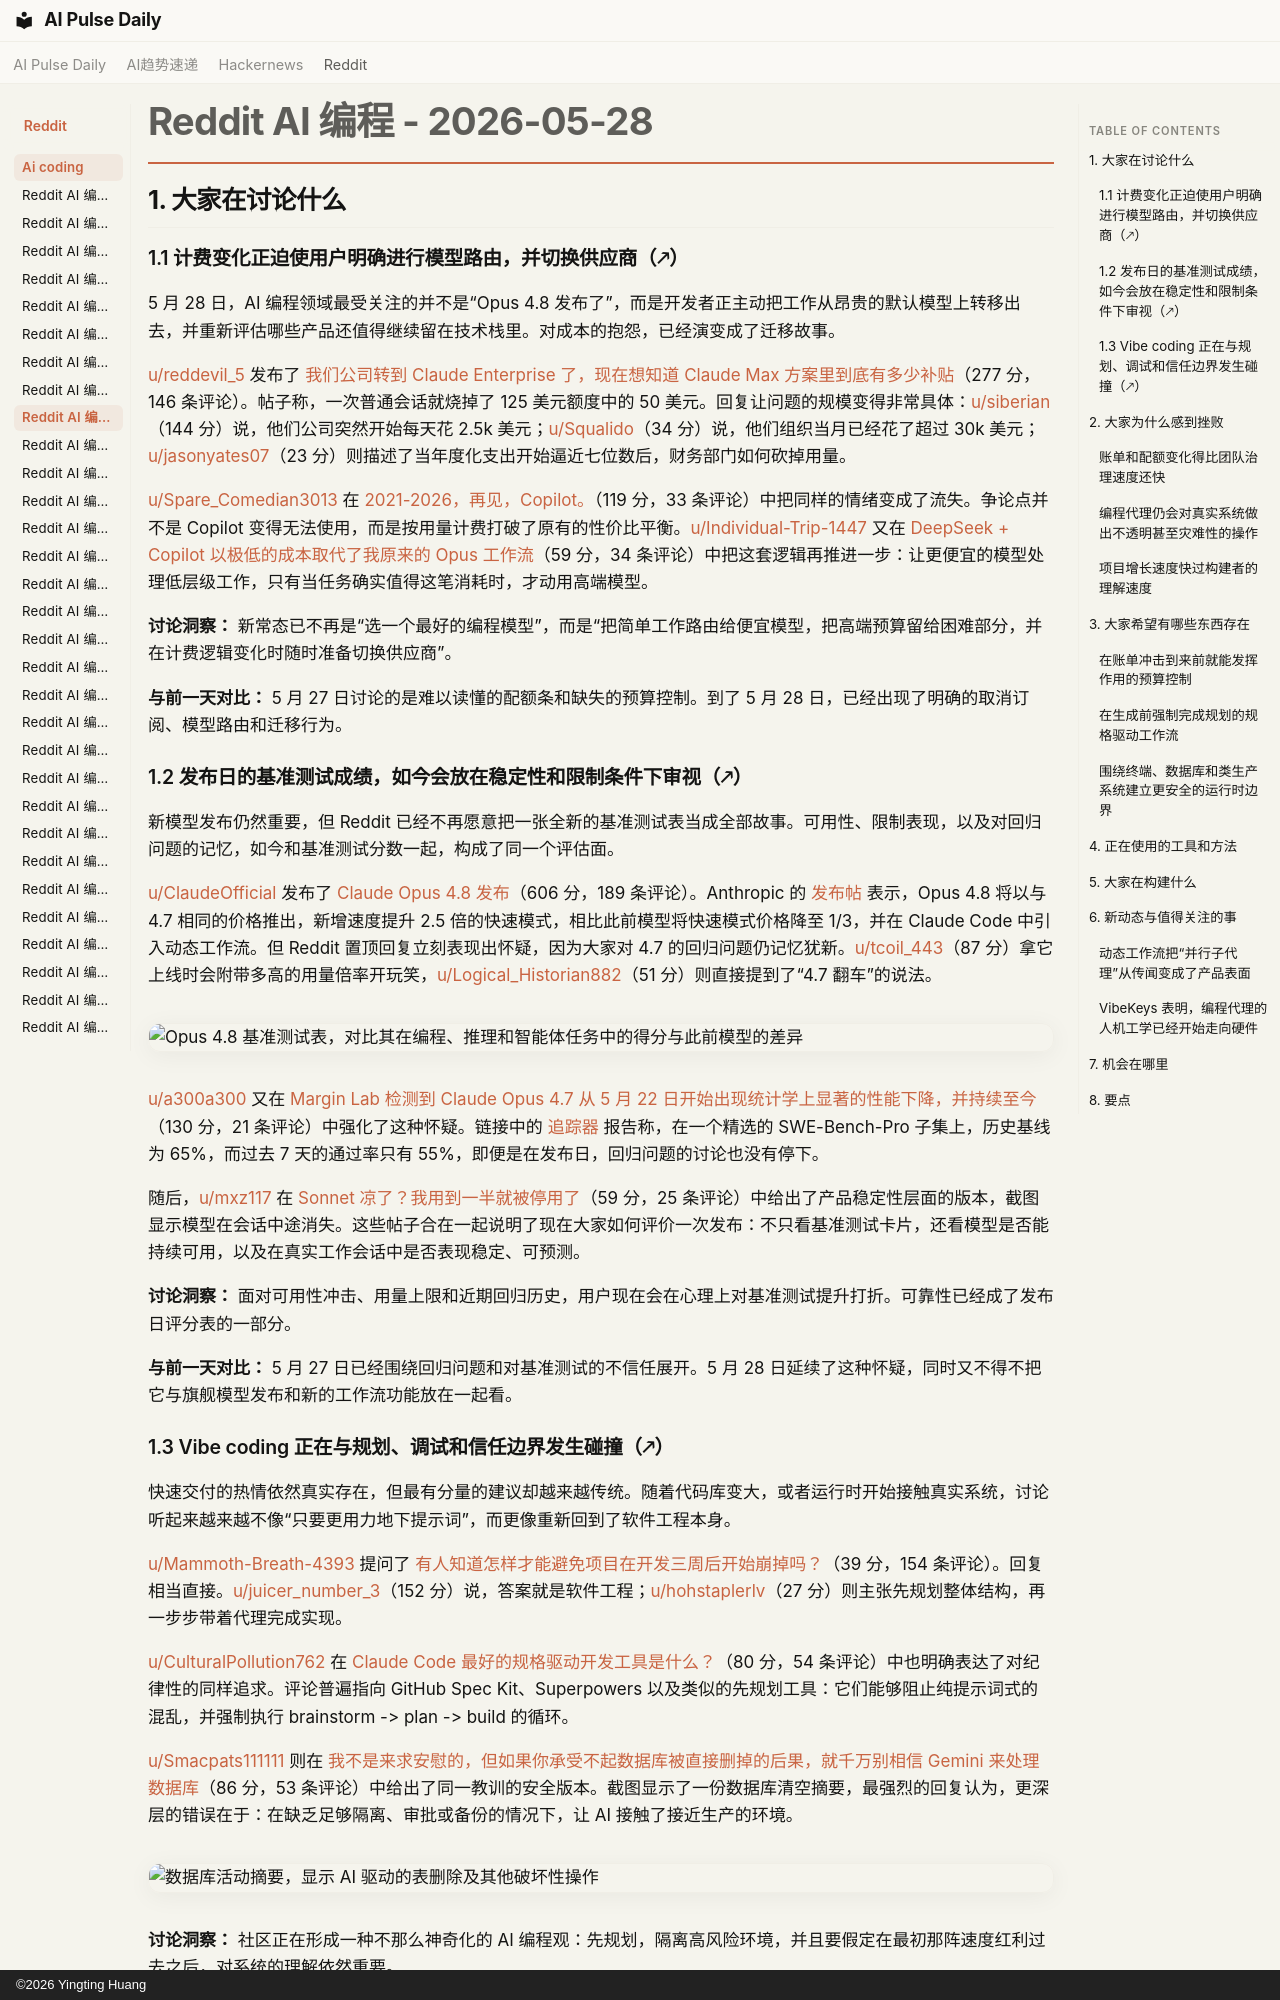

repository: vibewatch/vibewatch.github.io · page: reddit/ai-coding/2026-05-28.zh/index.html · generator: mkdocs · copyright: ©2026 Yingting Huang

# Reddit AI 编程 - 2026-05-28

## 1. 大家在讨论什么

### 1.1 计费变化正迫使用户明确进行模型路由，并切换供应商（🡕）

5 月 28 日，AI 编程领域最受关注的并不是“Opus 4.8 发布了”，而是开发者正主动把工作从昂贵的默认模型上转移出去，并重新评估哪些产品还值得继续留在技术栈里。对成本的抱怨，已经演变成了迁移故事。

[u/reddevil_5](https://www.reddit.com/user/reddevil_5) 发布了 [我们公司转到 Claude Enterprise 了，现在想知道 Claude Max 方案里到底有多少补贴](https://www.reddit.com/r/ClaudeCode/comments/1tox05y/my_company_moved_to_claude_enterprise_now_its/)（277 分，146 条评论）。帖子称，一次普通会话就烧掉了 125 美元额度中的 50 美元。回复让问题的规模变得非常具体：[u/siberian](https://www.reddit.com/user/siberian)（144 分）说，他们公司突然开始每天花 2.5k 美元；[u/Squalido](https://www.reddit.com/user/Squalido)（34 分）说，他们组织当月已经花了超过 30k 美元；[u/jasonyates07](https://www.reddit.com/user/jasonyates07)（23 分）则描述了当年度化支出开始逼近七位数后，财务部门如何砍掉用量。

[u/Spare_Comedian3013](https://www.reddit.com/user/Spare_Comedian3013) 在 [2021-2026，再见，Copilot。](https://www.reddit.com/r/GithubCopilot/comments/1torsfx/20212026goodbye_copilot/)（119 分，33 条评论）中把同样的情绪变成了流失。争论点并不是 Copilot 变得无法使用，而是按用量计费打破了原有的性价比平衡。[u/Individual-Trip-1447](https://www.reddit.com/user/Individual-Trip-1447) 又在 [DeepSeek + Copilot 以极低的成本取代了我原来的 Opus 工作流](https://www.reddit.com/r/GithubCopilot/comments/1tp1gsq/deepseek_copilot_just_replaced_my_opus_workflow/)（59 分，34 条评论）中把这套逻辑再推进一步：让更便宜的模型处理低层级工作，只有当任务确实值得这笔消耗时，才动用高端模型。

**讨论洞察：** 新常态已不再是“选一个最好的编程模型”，而是“把简单工作路由给便宜模型，把高端预算留给困难部分，并在计费逻辑变化时随时准备切换供应商”。

**与前一天对比：** 5 月 27 日讨论的是难以读懂的配额条和缺失的预算控制。到了 5 月 28 日，已经出现了明确的取消订阅、模型路由和迁移行为。

### 1.2 发布日的基准测试成绩，如今会放在稳定性和限制条件下审视（🡕）

新模型发布仍然重要，但 Reddit 已经不再愿意把一张全新的基准测试表当成全部故事。可用性、限制表现，以及对回归问题的记忆，如今和基准测试分数一起，构成了同一个评估面。

[u/ClaudeOfficial](https://www.reddit.com/user/ClaudeOfficial) 发布了 [Claude Opus 4.8 发布](https://www.reddit.com/r/ClaudeCode/comments/1tq99jj/introducing_claude_opus_48/)（606 分，189 条评论）。Anthropic 的 [发布帖](https://anthropic.com/news/claude-opus-4-8) 表示，Opus 4.8 将以与 4.7 相同的价格推出，新增速度提升 2.5 倍的快速模式，相比此前模型将快速模式价格降至 1/3，并在 Claude Code 中引入动态工作流。但 Reddit 置顶回复立刻表现出怀疑，因为大家对 4.7 的回归问题仍记忆犹新。[u/tcoil_443](https://www.reddit.com/user/tcoil_443)（87 分）拿它上线时会附带多高的用量倍率开玩笑，[u/Logical_Historian882](https://www.reddit.com/user/Logical_Historian882)（51 分）则直接提到了“4.7 翻车”的说法。

![Opus 4.8 基准测试表，对比其在编程、推理和智能体任务中的得分与此前模型的差异](https://i.redd.it/2xxsflm9jw3h1.png)

[u/a300a300](https://www.reddit.com/user/a300a300) 又在 [Margin Lab 检测到 Claude Opus 4.7 从 5 月 22 日开始出现统计学上显著的性能下降，并持续至今](https://www.reddit.com/r/ClaudeCode/comments/1toujvi/margin_lab_detects_statistically_significant/)（130 分，21 条评论）中强化了这种怀疑。链接中的 [追踪器](https://marginlab.ai/trackers/claude-code/) 报告称，在一个精选的 SWE-Bench-Pro 子集上，历史基线为 65%，而过去 7 天的通过率只有 55%，即便是在发布日，回归问题的讨论也没有停下。

随后，[u/mxz117](https://www.reddit.com/user/mxz117) 在 [Sonnet 凉了？我用到一半就被停用了](https://www.reddit.com/r/GithubCopilot/comments/1tpdjg3/rip_sonnet_just_got_disabled_in_the_middle_of/)（59 分，25 条评论）中给出了产品稳定性层面的版本，截图显示模型在会话中途消失。这些帖子合在一起说明了现在大家如何评价一次发布：不只看基准测试卡片，还看模型是否能持续可用，以及在真实工作会话中是否表现稳定、可预测。

**讨论洞察：** 面对可用性冲击、用量上限和近期回归历史，用户现在会在心理上对基准测试提升打折。可靠性已经成了发布日评分表的一部分。

**与前一天对比：** 5 月 27 日已经围绕回归问题和对基准测试的不信任展开。5 月 28 日延续了这种怀疑，同时又不得不把它与旗舰模型发布和新的工作流功能放在一起看。
